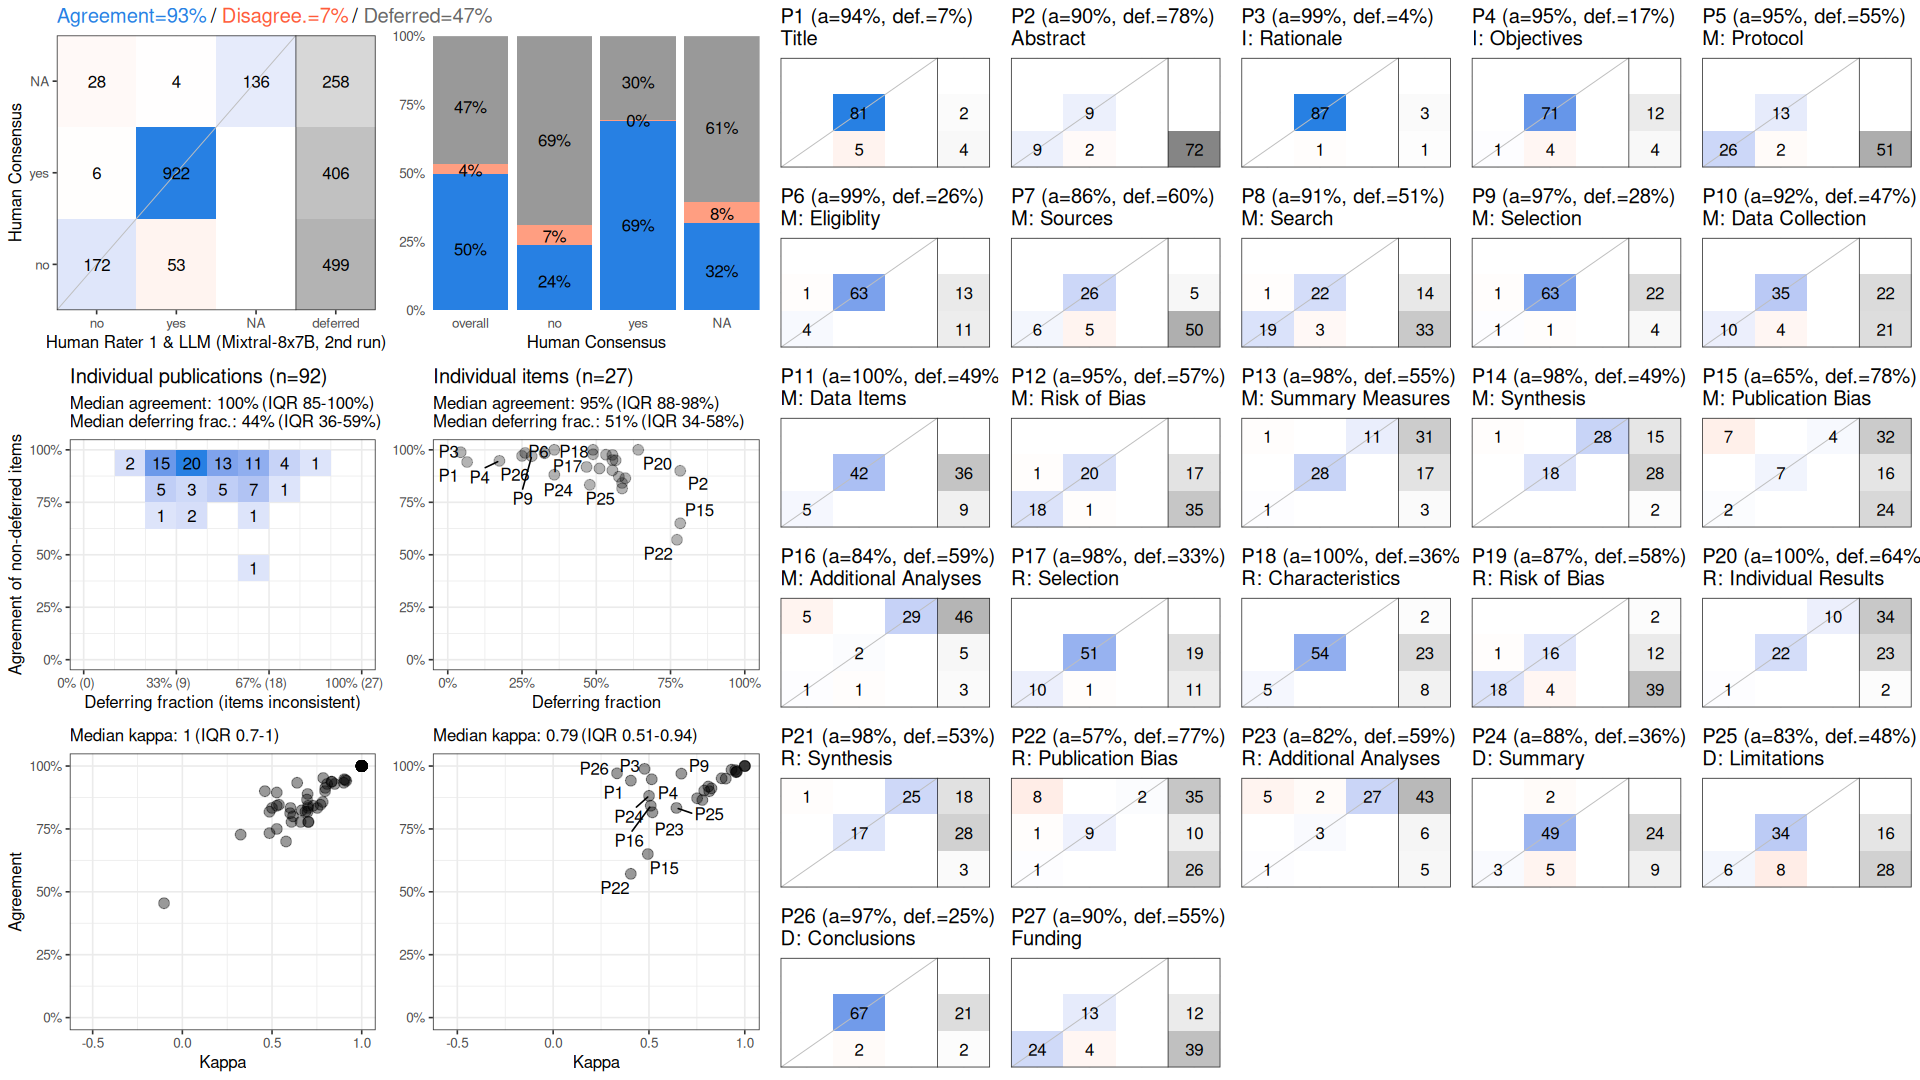

The table this chart was drawn from, first rows:
, cohen_kappa_w, cohen_kappa_w_ci_low, cohen_kappa_w_ci_high, agreement, agreement_ci_low, agreement_ci_high, deferring_fraction, deferring_fraction_ci_low, deferring_fraction_ci_high
combined, 0.8722, 0.8384, 0.9067, 0.9311, 0.9114, 0.9497, 0.4682, 0.4404, 0.4988
P1, 0.4057, NA, NA, 0.9419, NA, NA, 0.06522, NA, NA
P2, 0.8149, NA, NA, 0.9, NA, NA, 0.7826, NA, NA
P3, 0.4773, NA, NA, 0.9886, NA, NA, 0.04348, NA, NA
P4, 0.5145, NA, NA, 0.9474, NA, NA, 0.1739, NA, NA
P5, 0.8792, NA, NA, 0.9512, NA, NA, 0.5543, NA, NA
P6, 0.9308, NA, NA, 0.9853, NA, NA, 0.2609, NA, NA
P7, 0.7785, NA, NA, 0.8649, NA, NA, 0.5978, NA, NA
P8, 0.826, NA, NA, 0.9111, NA, NA, 0.5109, NA, NA
P9, 0.6691, NA, NA, 0.9697, NA, NA, 0.2826, NA, NA
P10, 0.8098, NA, NA, 0.9184, NA, NA, 0.4674, NA, NA
P11, 1, NA, NA, 1, NA, NA, 0.4891, NA, NA
P12, 0.9009, NA, NA, 0.95, NA, NA, 0.5652, NA, NA
P13, 0.9547, NA, NA, 0.9756, NA, NA, 0.5543, NA, NA
P14, 0.9593, NA, NA, 0.9787, NA, NA, 0.4891, NA, NA
P15, 0.4941, NA, NA, 0.65, NA, NA, 0.7826, NA, NA
P16, 0.5093, NA, NA, 0.8421, NA, NA, 0.587, NA, NA
P17, 0.9501, NA, NA, 0.9839, NA, NA, 0.3261, NA, NA
P18, 1, NA, NA, 1, NA, NA, 0.3587, NA, NA
P19, 0.7512, NA, NA, 0.8718, NA, NA, 0.5761, NA, NA
P20, 1, NA, NA, 1, NA, NA, 0.6413, NA, NA
P21, 0.9559, NA, NA, 0.9767, NA, NA, 0.5326, NA, NA
P22, 0.4052, NA, NA, 0.5714, NA, NA, 0.7717, NA, NA
P23, 0.518, NA, NA, 0.8158, NA, NA, 0.587, NA, NA
P24, 0.5004, NA, NA, 0.8814, NA, NA, 0.3587, NA, NA
P25, 0.6434, NA, NA, 0.8333, NA, NA, 0.4783, NA, NA
P26, 0.3333, NA, NA, 0.971, NA, NA, 0.25, NA, NA
P27, 0.7884, NA, NA, 0.9024, NA, NA, 0.5543, NA, NA
